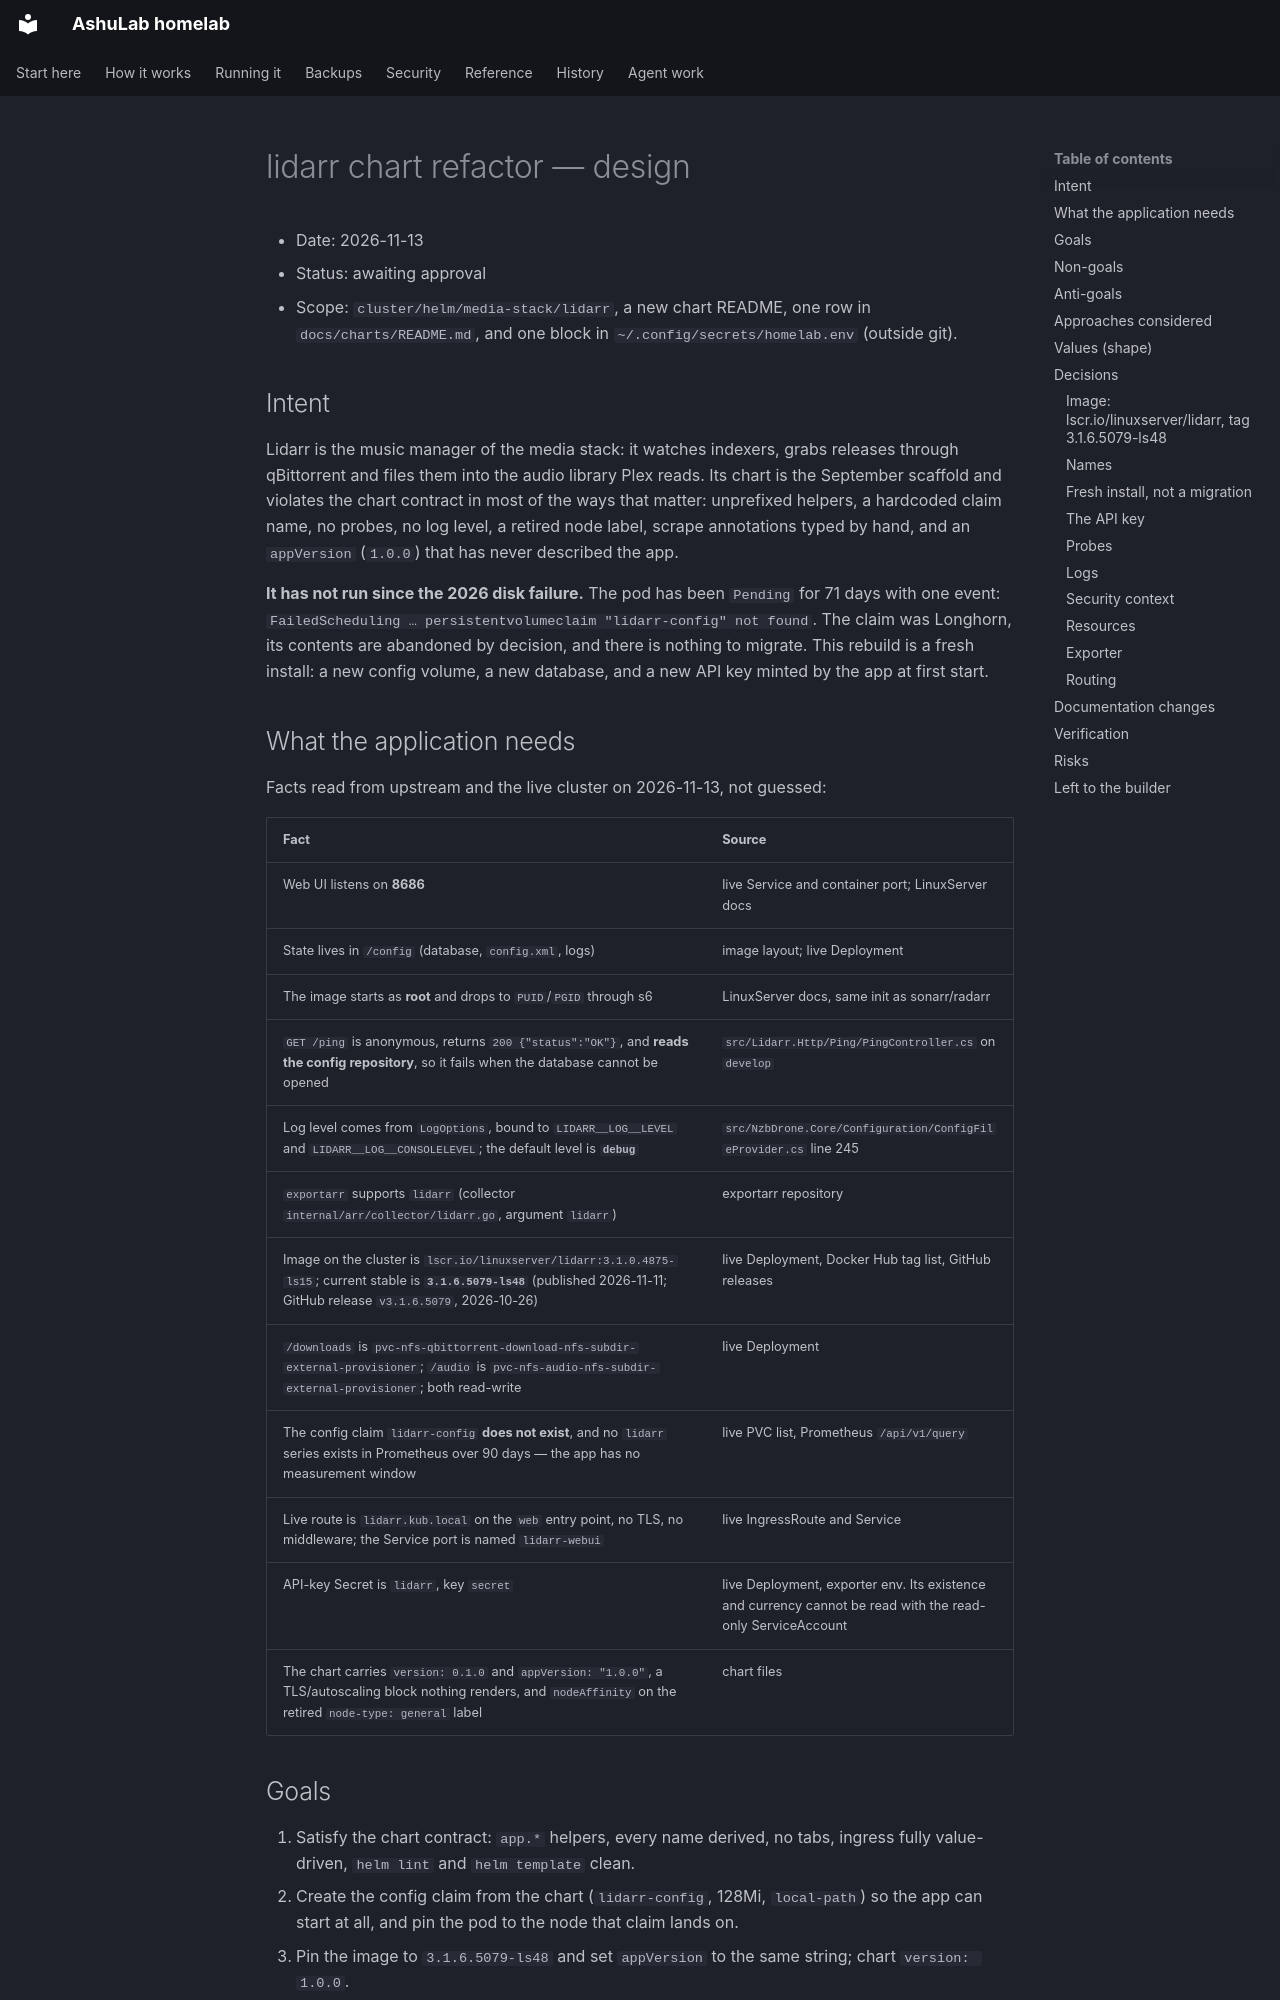

repository: vyrtualsynthese/homelab · page: superpowers/specs/2026-11-13-lidarr-chart-refactor-design/index.html · generator: mkdocs

# lidarr chart refactor — design

- Date: 2026-11-13
- Status: awaiting approval
- Scope: `cluster/helm/media-stack/lidarr`, a new chart README, one row in
  `docs/charts/README.md`, and one block in `~/.config/secrets/homelab.env` (outside git).

## Intent

Lidarr is the music manager of the media stack: it watches indexers, grabs releases through
qBittorrent and files them into the audio library Plex reads. Its chart is the September scaffold and
violates the chart contract in most of the ways that matter: unprefixed helpers, a hardcoded claim
name, no probes, no log level, a retired node label, scrape annotations typed by hand, and an
`appVersion` (`1.0.0`) that has never described the app.

**It has not run since the 2026 disk failure.** The pod has been `Pending` for 71 days with one
event: `FailedScheduling … persistentvolumeclaim "lidarr-config" not found`. The claim was Longhorn,
its contents are abandoned by decision, and there is nothing to migrate. This rebuild is a fresh
install: a new config volume, a new database, and a new API key minted by the app at first start.

## What the application needs

Facts read from upstream and the live cluster on 2026-11-13, not guessed:

| Fact | Source |
|---|---|
| Web UI listens on **8686** | live Service and container port; LinuxServer docs |
| State lives in `/config` (database, `config.xml`, logs) | image layout; live Deployment |
| The image starts as **root** and drops to `PUID`/`PGID` through s6 | LinuxServer docs, same init as sonarr/radarr |
| `GET /ping` is anonymous, returns `200 {"status":"OK"}`, and **reads the config repository**, so it fails when the database cannot be opened | `src/Lidarr.Http/Ping/PingController.cs` on `develop` |
| Log level comes from `LogOptions`, bound to `LIDARR__LOG__LEVEL` and `LIDARR__LOG__CONSOLELEVEL`; the default level is **`debug`** | `src/NzbDrone.Core/Configuration/ConfigFileProvider.cs` line 245 |
| `exportarr` supports `lidarr` (collector `internal/arr/collector/lidarr.go`, argument `lidarr`) | exportarr repository |
| Image on the cluster is `lscr.io/linuxserver/lidarr:3.1.0.4875-ls15`; current stable is **`3.1.6.5079-ls48`** (published 2026-11-11; GitHub release `v3.1.6.5079`, 2026-10-26) | live Deployment, Docker Hub tag list, GitHub releases |
| `/downloads` is `pvc-nfs-qbittorrent-download-nfs-subdir-external-provisioner`; `/audio` is `pvc-nfs-audio-nfs-subdir-external-provisioner`; both read-write | live Deployment |
| The config claim `lidarr-config` **does not exist**, and no `lidarr` series exists in Prometheus over 90 days — the app has no measurement window | live PVC list, Prometheus `/api/v1/query` |
| Live route is `lidarr.kub.local` on the `web` entry point, no TLS, no middleware; the Service port is named `lidarr-webui` | live IngressRoute and Service |
| API-key Secret is `lidarr`, key `secret` | live Deployment, exporter env. Its existence and currency cannot be read with the read-only ServiceAccount |
| The chart carries `version: 0.1.0` and `appVersion: "1.0.0"`, a TLS/autoscaling block nothing renders, and `nodeAffinity` on the retired `node-type: general` label | chart files |
